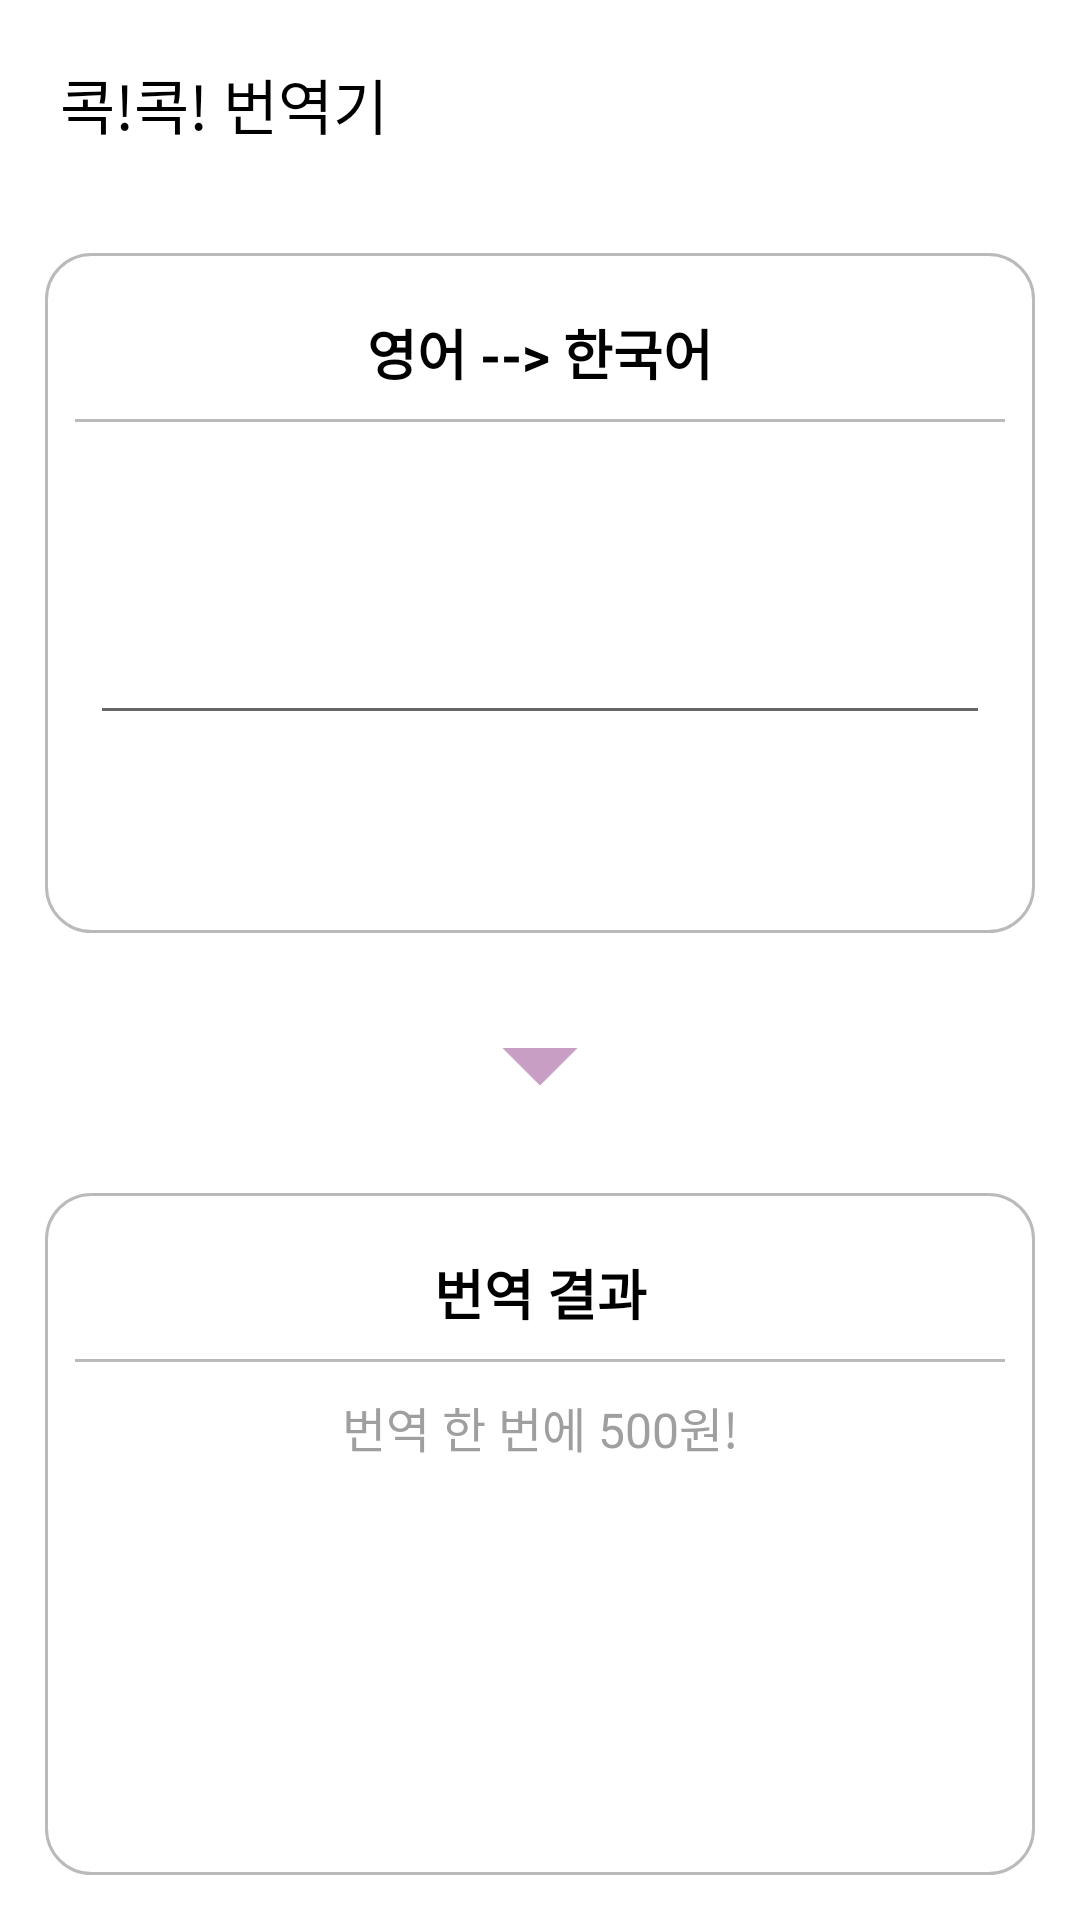

This screen was rendered from an Android layout file. Write that file and the resources it references.
<!-- AndroidManifest.xml: application theme Theme.EnglishVocabulary -->
<!-- res/layout/fragment_translate.xml -->
<?xml version="1.0" encoding="utf-8"?>
<LinearLayout xmlns:android="http://schemas.android.com/apk/res/android"
    xmlns:app="http://schemas.android.com/apk/res-auto"
    xmlns:tools="http://schemas.android.com/tools"
    android:layout_width="match_parent"
    android:layout_height="match_parent"
    android:background="#FFFFFF"
    android:orientation="vertical"
    tools:context=".FragmentTranslate">

    <TextView
        android:id="@+id/textView"
        android:layout_width="match_parent"
        android:layout_height="wrap_content"
        android:layout_marginLeft="10dp"
        android:layout_marginTop="10dp"
        android:layout_marginRight="10dp"
        android:padding="10dp"
        android:text="@string/translate_title"
        android:textColor="#000000"
        android:textSize="20sp" />

    <LinearLayout
        android:layout_width="match_parent"
        android:layout_height="match_parent"
        android:layout_marginTop="10dp"
        android:orientation="vertical"
        android:padding="5dp">

        <LinearLayout
            android:layout_width="match_parent"
            android:layout_height="0dp"
            android:layout_margin="10dp"
            android:layout_weight="4"
            android:background="@drawable/linearlayout_border_3"
            android:orientation="vertical"
            android:padding="10dp">

            <TextView
                android:id="@+id/translateOption"
                android:layout_width="match_parent"
                android:layout_height="wrap_content"
                android:background="@drawable/linearlayout_border_2"
                android:gravity="center"
                android:padding="10dp"
                android:text="@string/translate_eng_to_kor"
                android:textColor="@color/textview_pressed_textcolor_4"
                android:textSize="18sp"
                android:textStyle="bold" />

            <LinearLayout
                android:layout_width="match_parent"
                android:layout_height="match_parent"
                android:layout_marginTop="10dp"
                android:gravity="center"
                android:orientation="vertical">

                <EditText
                    android:id="@+id/inputEdit"
                    android:layout_width="match_parent"
                    android:layout_height="wrap_content"
                    android:layout_gravity="center"
                    android:layout_marginLeft="5dp"
                    android:layout_marginRight="5dp"
                    android:ems="10"
                    android:gravity="center"
                    android:inputType="textMultiLine"
                    android:textSize="16sp" />
            </LinearLayout>

        </LinearLayout>

        <ImageButton
            android:id="@+id/translateBtn"
            android:layout_width="wrap_content"
            android:layout_height="0dp"
            android:layout_gravity="center"
            android:layout_margin="5dp"
            android:layout_weight="1"
            android:backgroundTint="@color/button_pressed_background_tint"
            android:src="@drawable/ic_baseline_arrow_drop_down_24"
            android:tint="@color/button_pressed_tint" />

        <LinearLayout
            android:layout_width="match_parent"
            android:layout_height="0dp"
            android:layout_margin="10dp"
            android:layout_weight="4"
            android:background="@drawable/linearlayout_border_3"
            android:orientation="vertical"
            android:padding="10dp">

            <TextView
                android:id="@+id/textView9"
                android:layout_width="match_parent"
                android:layout_height="wrap_content"
                android:background="@drawable/linearlayout_border_2"
                android:gravity="center"
                android:padding="10dp"
                android:text="@string/translate_result"
                android:textColor="#000000"
                android:textSize="18sp"
                android:textStyle="bold" />

            <ScrollView
                android:layout_width="match_parent"
                android:layout_height="match_parent"
                android:padding="10dp">

                <LinearLayout
                    android:layout_width="match_parent"
                    android:layout_height="wrap_content"
                    android:orientation="vertical">

                    <TextView
                        android:id="@+id/translateResult"
                        android:layout_width="match_parent"
                        android:layout_height="wrap_content"
                        android:gravity="center"
                        android:lineHeight="20dp"
                        android:text="@string/translate_emtpy"
                        android:textColor="#9F9F9F"
                        android:textSize="16sp" />
                </LinearLayout>
            </ScrollView>

        </LinearLayout>
    </LinearLayout>

</LinearLayout>
<!-- resources referenced by this layout -->
<resources>
  <!-- drawable ic_baseline_arrow_drop_down_24 (drawable) -->
  <vector android:height="60dp" android:tint="#C89EC4"
      android:viewportHeight="24" android:viewportWidth="24"
      android:width="60dp" xmlns:android="http://schemas.android.com/apk/res/android">
      <path android:fillColor="@android:color/white" android:pathData="M7,10l5,5 5,-5z"/>
  </vector>
  <!-- drawable linearlayout_border_2 (drawable) -->
  <?xml version="1.0" encoding="utf-8"?>
  <layer-list xmlns:android="http://schemas.android.com/apk/res/android">
  
      <item>
          <shape android:shape="rectangle">
              <stroke
                  android:width="1dp"
                  android:color="#bababa" />
              <solid android:color="#FFFFFF" />
          </shape>
      </item>
  
      <item
          android:bottom="1dp">
          <shape android:shape="rectangle">
              <stroke
                  android:width="1dp"
                  android:color="#FFFFFF" />
              <solid android:color="#FFFFFF" />
          </shape>
      </item>
  
  </layer-list>
  <!-- drawable linearlayout_border_3 (drawable) -->
  <?xml version="1.0" encoding="utf-8"?>
  <shape xmlns:android="http://schemas.android.com/apk/res/android"
      android:padding="10dp"
      android:shape="rectangle" >
      <solid android:color="#FFFFFF" />
      <corners
          android:bottomLeftRadius="15dp"
          android:bottomRightRadius="15dp"
          android:topLeftRadius="15dp"
          android:topRightRadius="15dp" />
      <stroke
          android:width="1dp"
          android:color="#bababa" />
  </shape>
  <string name="translate_emtpy">번역 한 번에 500원!</string>
  <string name="translate_eng_to_kor">영어  --&gt;  한국어</string>
  <string name="translate_result">번역 결과</string>
  <string name="translate_title">콕!콕! 번역기</string>
  <style name="Theme.EnglishVocabulary" parent="Theme.AppCompat.Light.NoActionBar">
          
          <item name="colorPrimary">@color/purple_500</item>
          <item name="colorPrimaryVariant">@color/purple_700</item>
          <item name="colorOnPrimary">@color/white</item>
          
          <item name="colorSecondary">@color/teal_200</item>
          <item name="colorSecondaryVariant">@color/teal_700</item>
          <item name="colorOnSecondary">@color/black</item>
          
          <item name="android:statusBarColor" tools:targetApi="l">@android:color/background_light</item>
          
      </style>
  <!-- not gathered from this repository: default colours our renderer supplied (Android Studio template values) -->
  <color name="purple_500">#FF6200EE</color>
  <color name="purple_700">#FF3700B3</color>
  <color name="teal_200">#FF03DAC5</color>
  <color name="teal_700">#FF018786</color>
  <color name="black">#FF000000</color>
  <color name="white">#FFFFFFFF</color>
</resources>
